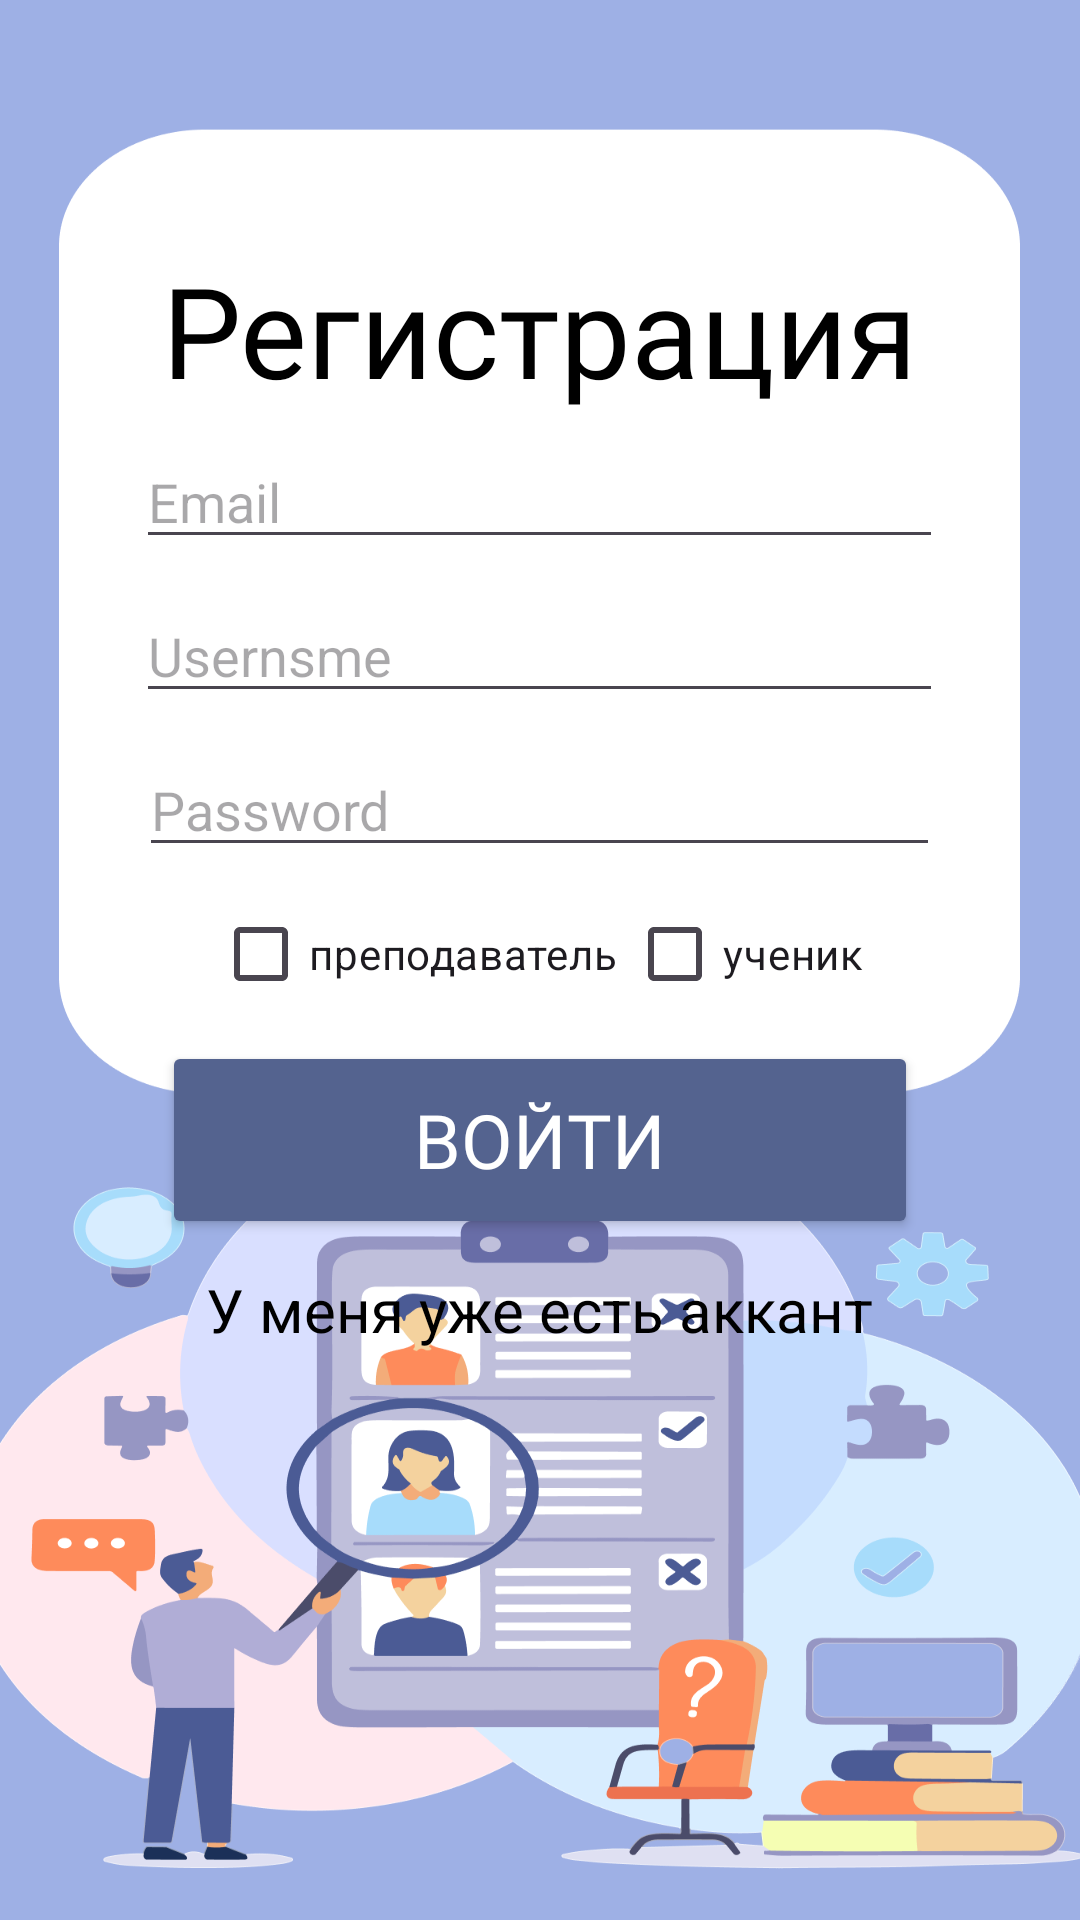

This screen was rendered from an Android layout file. Write that file and the resources it references.
<!-- AndroidManifest.xml: application theme Theme.ProfTest -->
<!-- res/layout/activity_registr.xml -->
<?xml version="1.0" encoding="utf-8"?>
<RelativeLayout xmlns:android="http://schemas.android.com/apk/res/android"
    xmlns:app="http://schemas.android.com/apk/res-auto"
    xmlns:tools="http://schemas.android.com/tools"
    android:layout_width="match_parent"
    android:layout_height="match_parent"
    tools:context="RegistrActivity"
    android:background="@drawable/reg_main">

    <TextView
        android:id="@+id/tV_reg"
        android:layout_width="279dp"
        android:layout_height="60dp"
        android:layout_alignParentTop="true"
        android:layout_centerHorizontal="true"
        android:layout_marginTop="80dp"
        android:fontFamily="@font/ubuntu_bold"
        android:gravity="center"
        android:text="@string/reg_tv"
        android:textColor="@color/black"
        android:textSize="42sp" />

    <EditText
        android:id="@+id/email_register"
        android:layout_width="269dp"
        android:layout_height="wrap_content"
        android:layout_below="@+id/tV_reg"
        android:layout_centerHorizontal="true"
        android:layout_marginTop="5dp"
        android:hint="@string/email_log_et"
        tools:ignore="TouchTargetSizeCheck"
        android:autofillHints="emailAddress" />

    <EditText
        android:id="@+id/user_register"
        android:layout_width="269dp"
        android:layout_height="wrap_content"
        android:layout_below="@+id/email_register"
        android:layout_centerHorizontal="true"
        android:layout_marginTop="10dp"
        android:hint="@string/usernsme"
        tools:ignore="TouchTargetSizeCheck"
        android:autofillHints="emailAddress" />


    <EditText
        android:id="@+id/password_register"
        android:layout_width="267dp"
        android:layout_height="wrap_content"
        android:layout_below="@+id/user_register"
        android:layout_centerHorizontal="true"
        android:layout_marginTop="10dp"
        android:autofillHints="password"
        android:hint="@string/password_log_et"
        tools:ignore="TouchTargetSizeCheck" />

    <Button
        android:id="@+id/btn_register"
        android:layout_width="252dp"
        android:layout_height="66dp"
        android:layout_centerHorizontal="true"
        android:layout_marginTop="5dp"
        android:backgroundTint="#54638F"
        android:layout_below="@+id/checkBox1"
        android:fontFamily="@font/ubuntu_bold"
        android:text="@string/btn_vhod_tx"
        android:textColor="@color/white"
        android:textSize="25sp" />

    <TextView
        android:layout_width="wrap_content"
        android:layout_height="wrap_content"
        android:id="@+id/log_txt"
        android:layout_centerHorizontal="true"
        android:layout_below="@+id/btn_register"
        android:layout_marginTop="10dp"
        android:text="@string/have"
        android:textSize="20sp"
        android:textColor="@color/black"/>

    <CheckBox
        android:id="@+id/checkBox1"
        android:layout_width="wrap_content"
        android:layout_height="wrap_content"
        android:layout_below="@+id/password_register"
        android:layout_alignParentEnd="true"
        android:layout_marginTop="5dp"
        android:layout_marginEnd="72dp"
        android:text="@string/student_tx_che" />

    <CheckBox
        android:id="@+id/checkBox2"
        android:layout_width="wrap_content"
        android:layout_height="wrap_content"
        android:layout_below="@+id/password_register"
        android:layout_alignParentStart="true"
        android:layout_marginStart="71dp"
        android:layout_marginTop="5dp"
        android:layout_marginEnd="82dp"
        android:text="@string/student_tx_prep" />

</RelativeLayout>
<!-- resources referenced by this layout -->
<resources>
  <!-- drawable reg_main: png bitmap (drawable, 106385 bytes) -->
  <string name="btn_vhod_tx">Войти</string>
  <string name="email_log_et">Email</string>
  <string name="have">У меня уже есть аккант</string>
  <string name="password_log_et">Password</string>
  <string name="reg_tv">Регистрация</string>
  <string name="student_tx_che">ученик</string>
  <string name="student_tx_prep">преподаватель</string>
  <string name="usernsme">Usernsme</string>
  <style name="Theme.ProfTest" parent="Base.Theme.ProfTest" />
  <style name="Base.Theme.ProfTest" parent="Theme.Material3.DayNight.NoActionBar">
          
          
      </style>
  <!-- not gathered from this repository: default colours our renderer supplied (Android Studio template values) -->
  <color name="black">#FF000000</color>
  <color name="white">#FFFFFFFF</color>
</resources>
